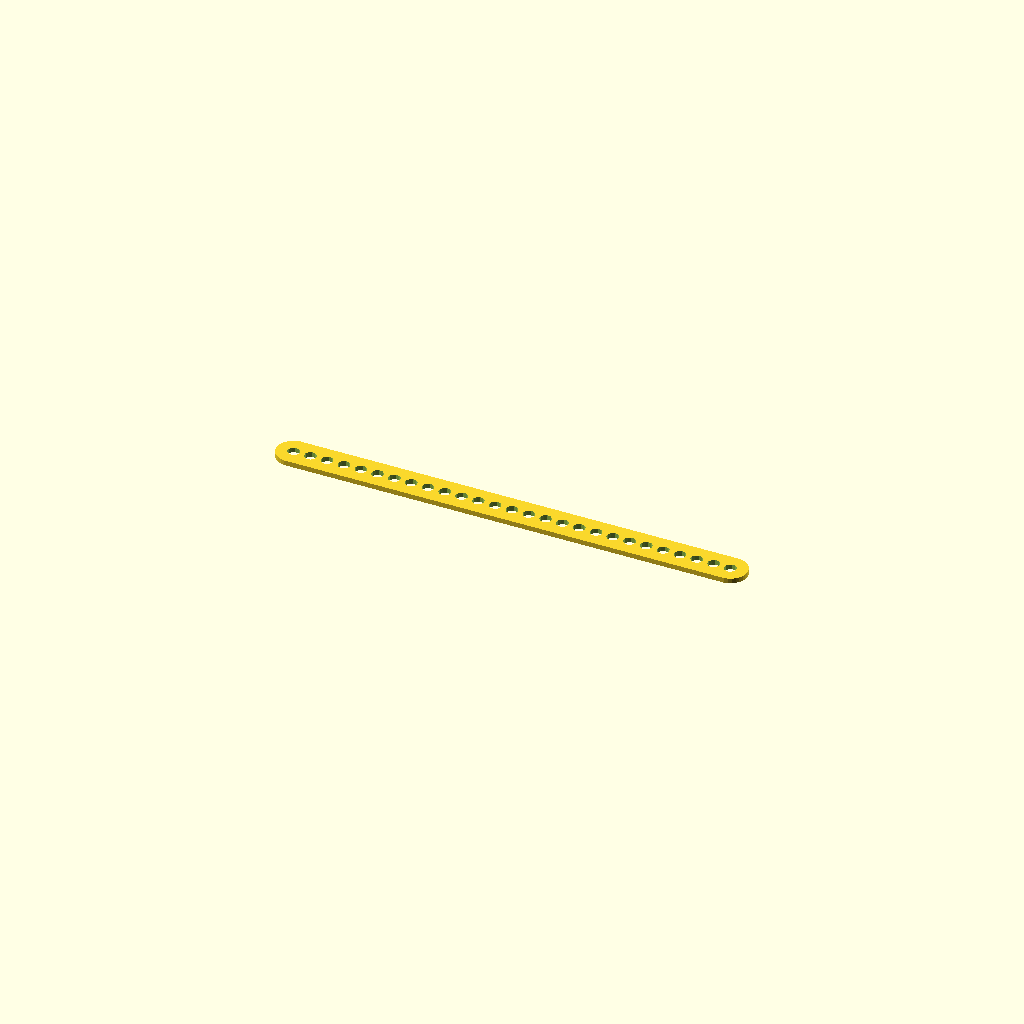
Cell 1: rendered with the file's own defaults.
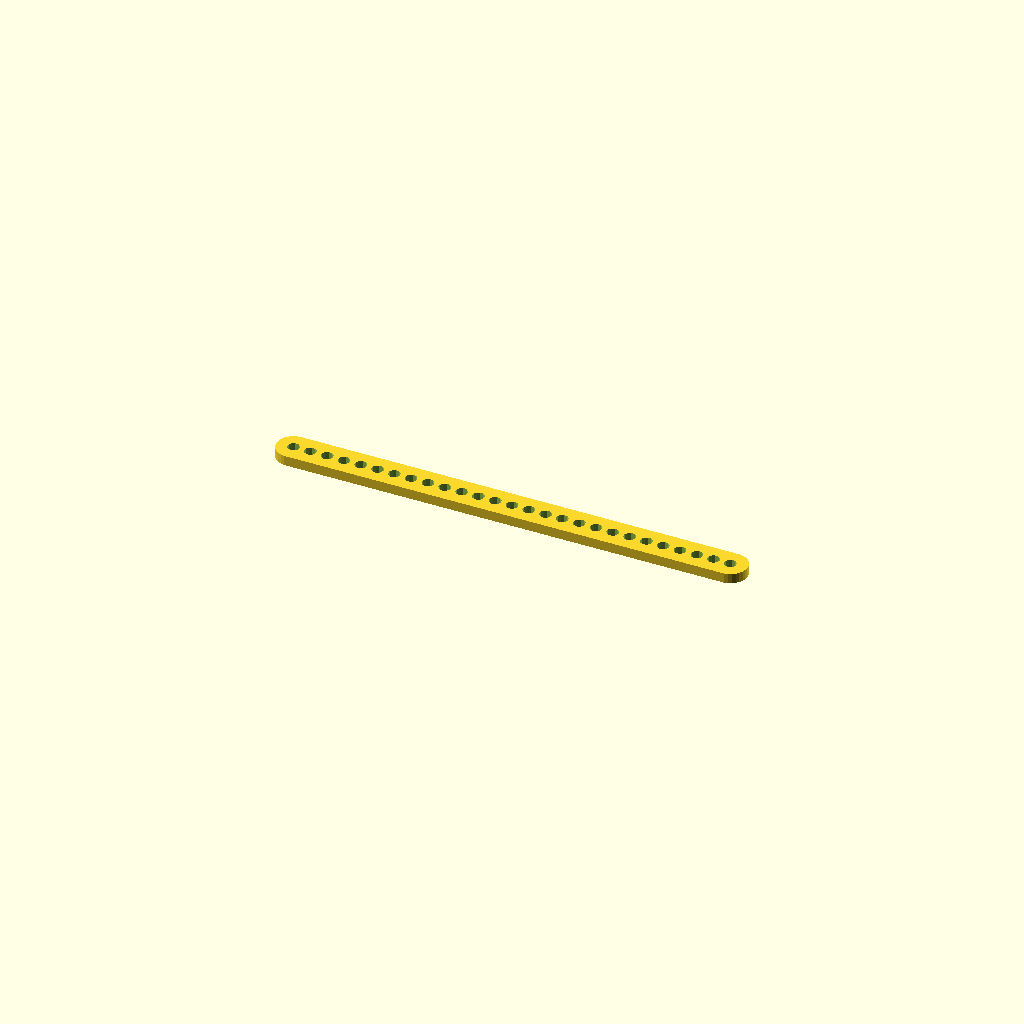
Cell 2: thickness = 6 (everything else at default).
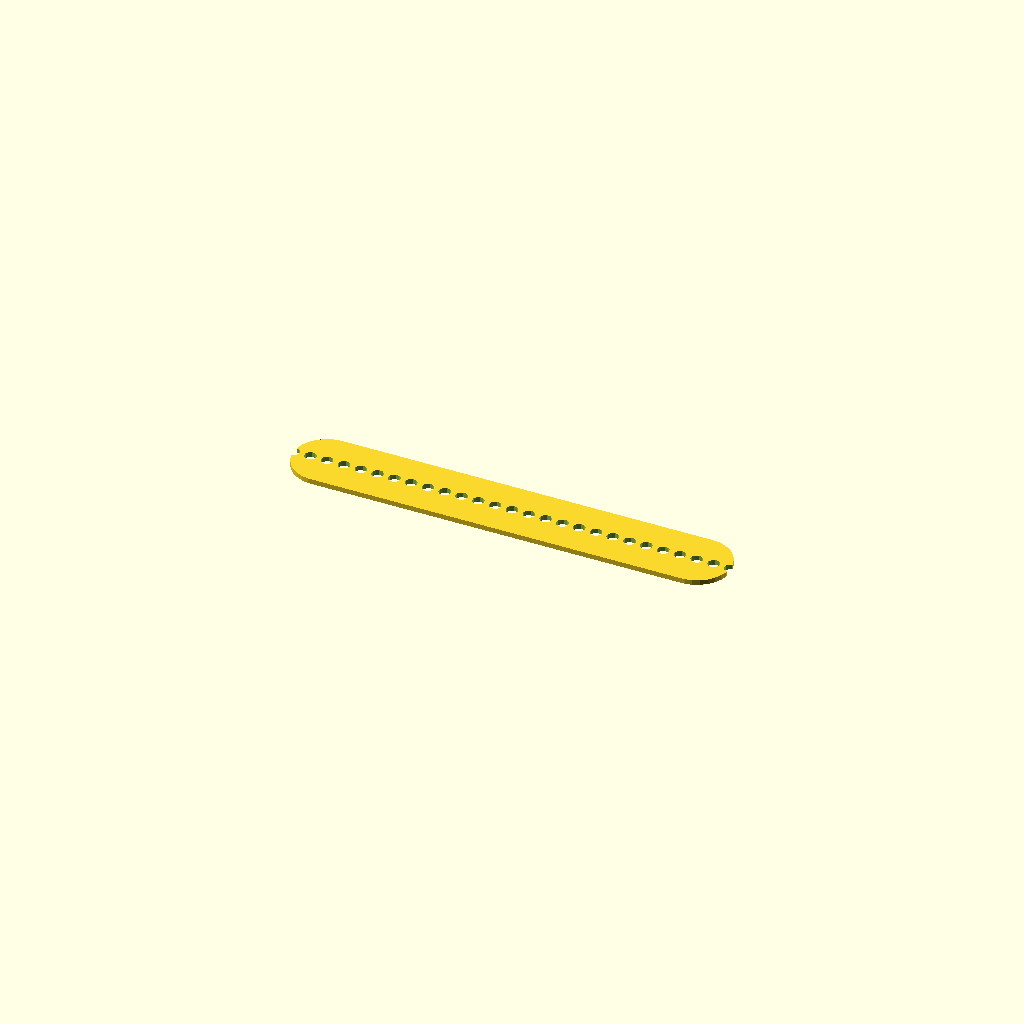
Cell 3 — height set to 40, the other parameters unchanged.
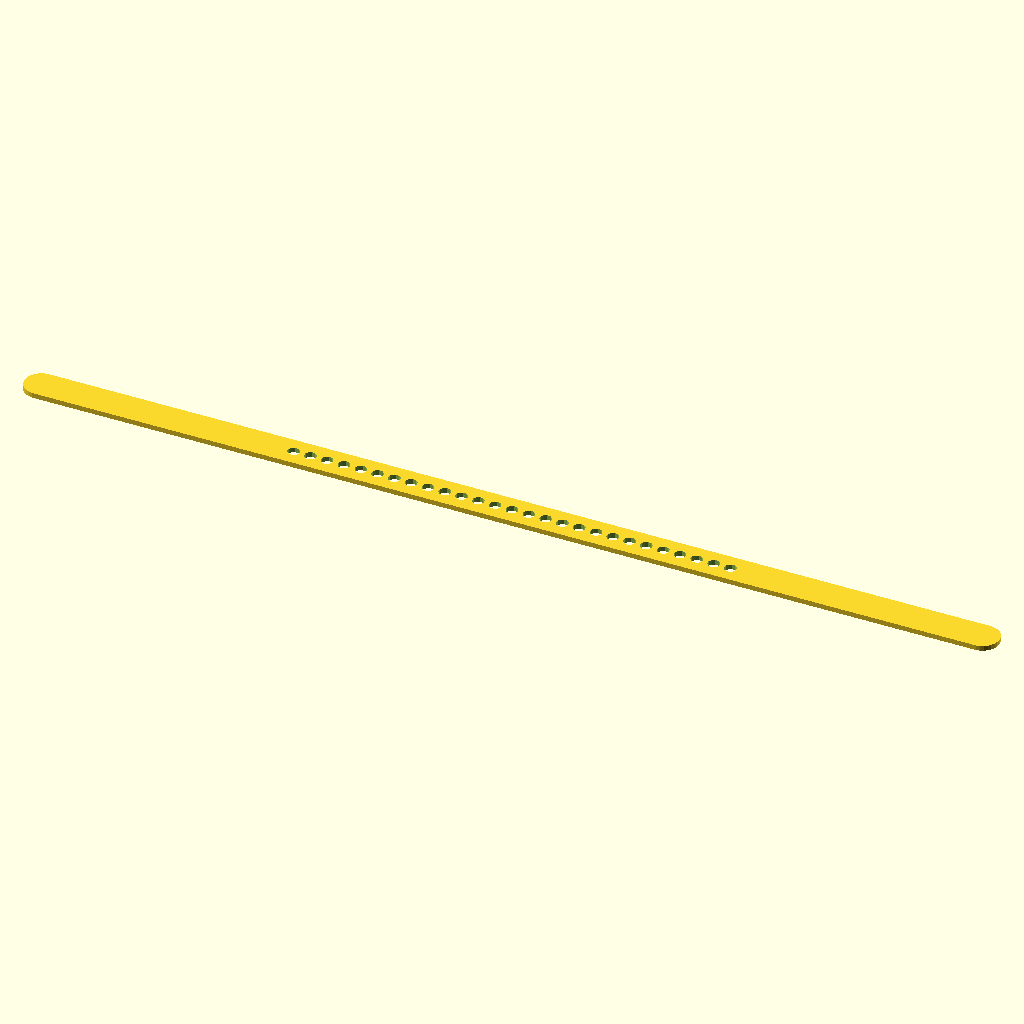
Cell 4: size = 600 (everything else at default).
All cells are drawn from one camera (rotation 55°, 0°, 25°, orthographic, colour scheme Cornfield), so only the parameter changes between them.
Source of the model, inputs/thingiverse/files/thing-1581384/files/balance.scad:
// 10in by 8 in

//25.4 x 20.32 cm  

// 32.5 cm at most diagonal

thickness=3;
height=20;
size=300;

difference()
{
hull()
{
translate([(size/2)-height,0,0])
cylinder(r=height/2 , h=thickness);

translate([(-size/2)+height,0,0])
cylinder(r=height/2 , h=thickness);
}

//center hole
translate([0,0,-1])
cylinder(r=3.5, h=thickness*2);

for(i=[-13:13])
{
    translate([i*10,0,-1])
   cylinder(r=3.5, h=thickness*2);
}
}
Parameter table extracted from the source (name, type, default, range or options):
thickness: number, default 3
height: number, default 20
size: number, default 300
